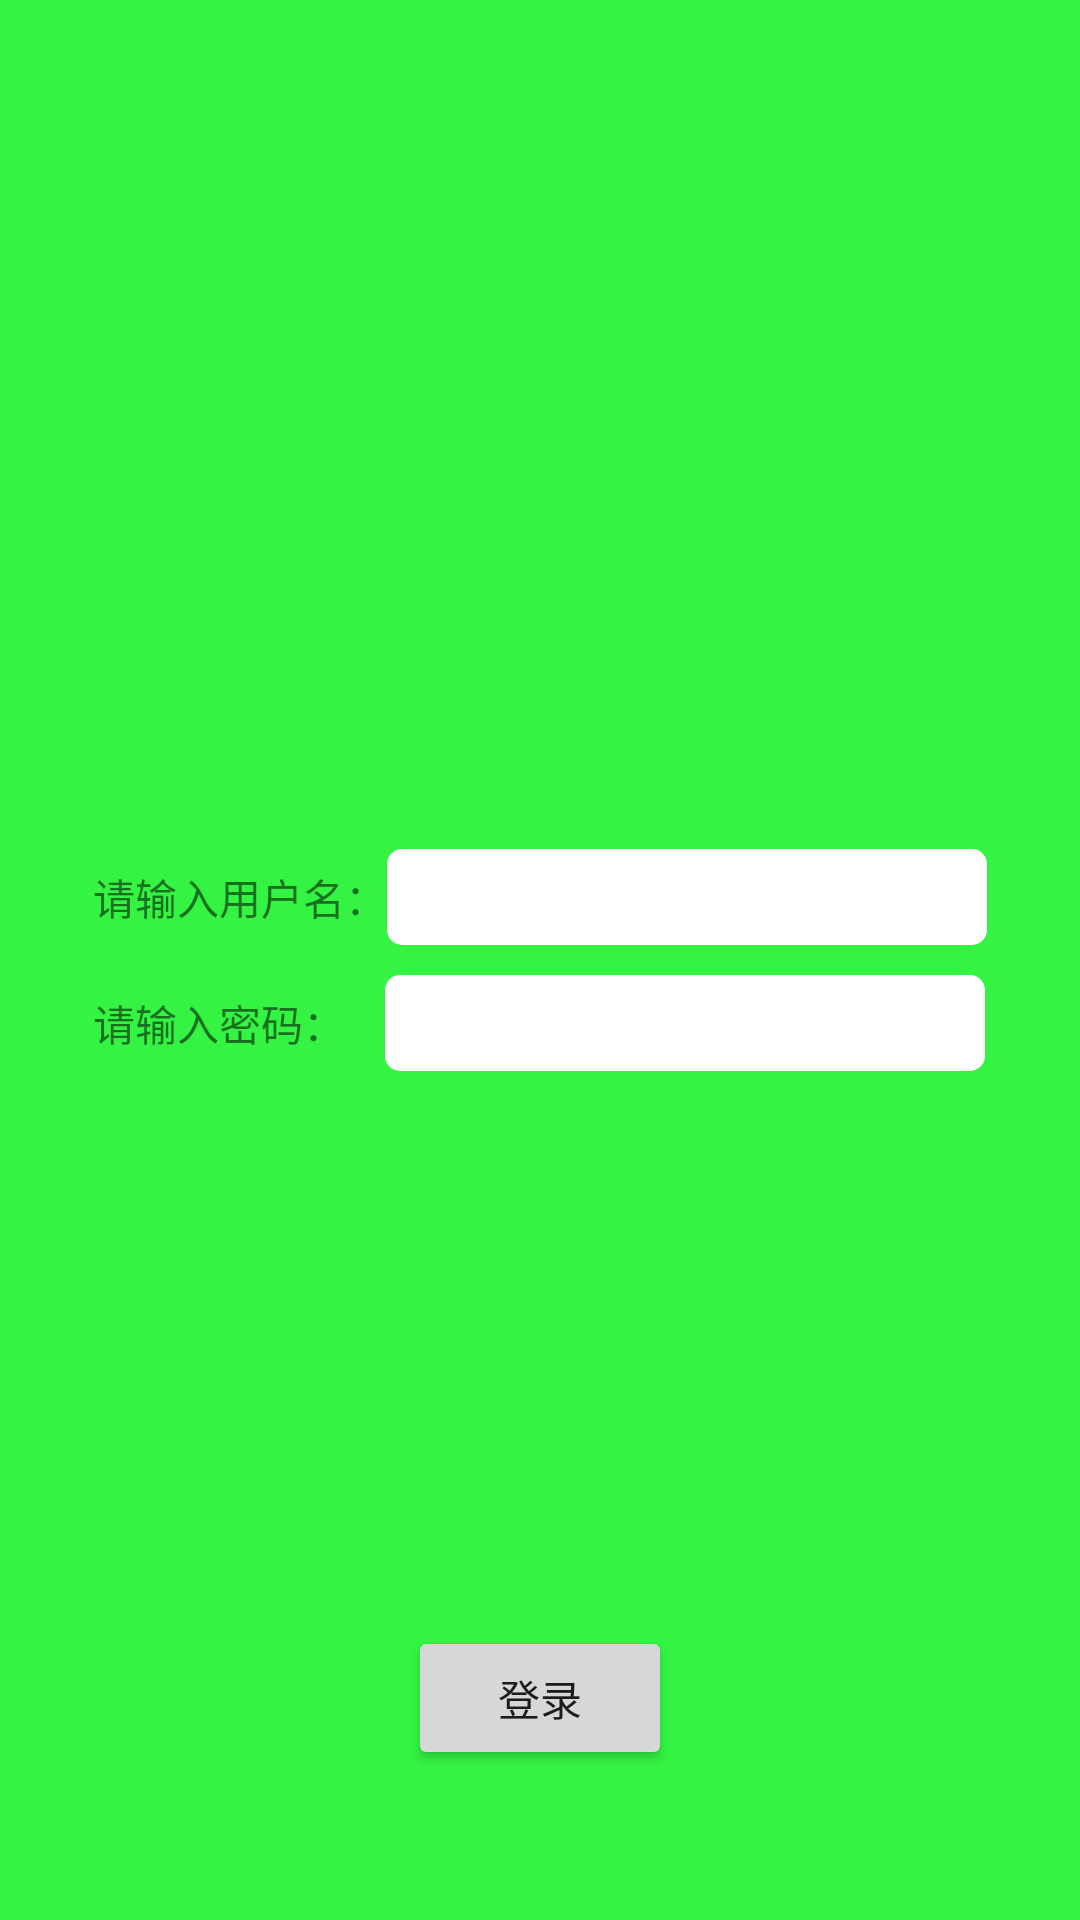

Produce the Android XML layout that renders to this screen, including the resource entries it uses.
<!-- AndroidManifest.xml: application theme AppTheme.NoActionBar -->
<!-- res/layout/activity_login.xml -->
<?xml version="1.0" encoding="utf-8"?>
<android.support.constraint.ConstraintLayout xmlns:android="http://schemas.android.com/apk/res/android"
    xmlns:app="http://schemas.android.com/apk/res-auto"
    xmlns:tools="http://schemas.android.com/tools"
    android:layout_width="match_parent"
    android:layout_height="match_parent"
    android:background="@color/app_bg_color"
    tools:context="kt.com.ecommerce.ui.activity.LoginActivity">

    <LinearLayout
        app:layout_constraintBottom_toBottomOf="parent"
        app:layout_constraintEnd_toEndOf="parent"
        app:layout_constraintStart_toStartOf="parent"
        app:layout_constraintTop_toTopOf="parent"
        android:orientation="vertical"
        android:layout_width="wrap_content"
        android:layout_height="wrap_content">

        <LinearLayout
            android:orientation="horizontal"
            android:layout_width="match_parent"
            android:layout_height="wrap_content">

            <TextView
                android:text="请输入用户名："
                android:layout_gravity="center_vertical"
                android:layout_width="wrap_content"
                android:layout_height="wrap_content" />
            <EditText
                android:id="@+id/username"
                style="@style/common_edit_text"
                android:layout_width="200dp"
                android:layout_height="32dp"
                android:imeOptions="actionNext"
                android:inputType="text"
                android:maxLength="50"
                android:paddingLeft="5dp"
                android:paddingRight="5dp" />
        </LinearLayout>
        <LinearLayout
            android:layout_marginTop="10dp"
            android:orientation="horizontal"
            android:layout_width="match_parent"
            android:layout_height="wrap_content">

            <TextView
                android:text="请输入密码：    "
                android:layout_gravity="center_vertical"
                android:layout_width="wrap_content"
                android:layout_height="wrap_content" />
            <EditText
                android:id="@+id/password"
                style="@style/common_edit_text"
                android:layout_width="200dp"
                android:layout_height="32dp"
                android:imeOptions="actionNext"
                android:inputType="text"
                android:maxLength="50"
                android:paddingLeft="5dp"
                android:paddingRight="5dp" />
        </LinearLayout>
    </LinearLayout>

    <Button
        android:id="@+id/login"
        android:layout_marginBottom="50dp"
        app:layout_constraintBottom_toBottomOf="parent"
        app:layout_constraintEnd_toEndOf="parent"
        app:layout_constraintStart_toStartOf="parent"
        android:layout_width="wrap_content"
        android:layout_height="wrap_content"
        android:text="登录" />

</android.support.constraint.ConstraintLayout>
<!-- resources referenced by this layout -->
<resources>
  <color name="app_bg_color">#34f343</color>
  <style name="common_edit_text">
          <item name="android:layout_width">wrap_content</item>
          <item name="android:layout_height">wrap_content</item>
          <item name="android:textColor">@color/black</item>
          <item name="android:textSize">16dp</item>
          <item name="android:background">@drawable/setting_mode_input</item>
          <item name="android:gravity">center_vertical</item>
          <item name="android:maxLines">1</item>
          <item name="android:singleLine">true</item>
      </style>
  <style name="AppTheme.NoActionBar">
          <item name="windowActionBar">false</item>
          <item name="windowNoTitle">true</item>
      </style>
  <color name="black">#000000</color>
  <!-- drawable setting_mode_input (drawable) -->
  <?xml version="1.0" encoding="utf-8"?>
  <selector xmlns:android="http://schemas.android.com/apk/res/android">
      <item android:state_enabled="true">
          <shape android:shape="rectangle">
              <solid android:color="@color/white"/>
              <corners android:radius="5dp" />
          </shape>
      </item>
      <item android:state_enabled="false">
          <shape android:shape="rectangle">
              <solid android:color="@color/disable_gray"/>
              <corners android:radius="5dp" />
          </shape>
      </item>
  </selector>
  <color name="white">#ffffff</color>
  <color name="disable_gray">#dcdcdc</color>
</resources>
